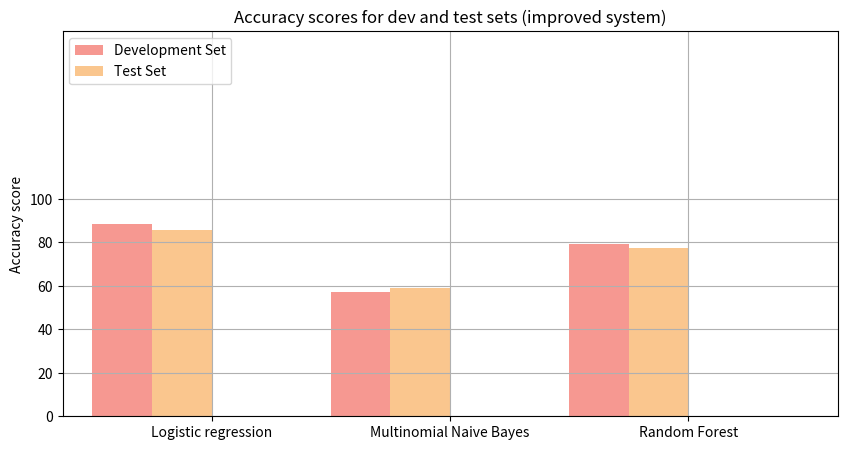

Python code for this plot:
import matplotlib.pyplot as plt

width = 0.25


# IMPROVED_SYSTEM: Logistic, MNV, RF
development_score = [88.50, 57.32, 79.09]
test_score = [85.47, 58.80, 77.38]

# BASELINE_SYSTEM: Logistic, MNV, RF
#development_score = [60.10, 57.32, 64.14]
#test_score = [54.91, 54.84, 65.96]


# Plotting the bars
fig, ax = plt.subplots(figsize=(10,5))

pos = list(range(len(development_score)))

plt.bar(pos, development_score, width, alpha=0.5, color='#EE3224', label='Development set')
plt.bar([p + width for p in pos], test_score, width, alpha=0.5, color='#F78F1E', label='Test set')

# Set the y axis label
ax.set_ylabel('Accuracy score')

# Set the chart's title
ax.set_title('Accuracy scores for dev and test sets (improved system)')

# Set the position of the x ticks
ax.set_xticks([p + 1.5 * width for p in pos])

# Set the labels for the x ticks
ax.set_xticklabels(['Logistic regression', 'Multinomial Naive Bayes', 'Random Forest'])
ax.set_yticks([0, 20, 40, 60, 80, 100])


plt.legend(['Development Set', 'Test Set'], loc='upper left')


plt.xlim(min(pos)-width, max(pos)+width*4)
plt.ylim([0, max(development_score + test_score)*2])

plt.grid()
plt.show()